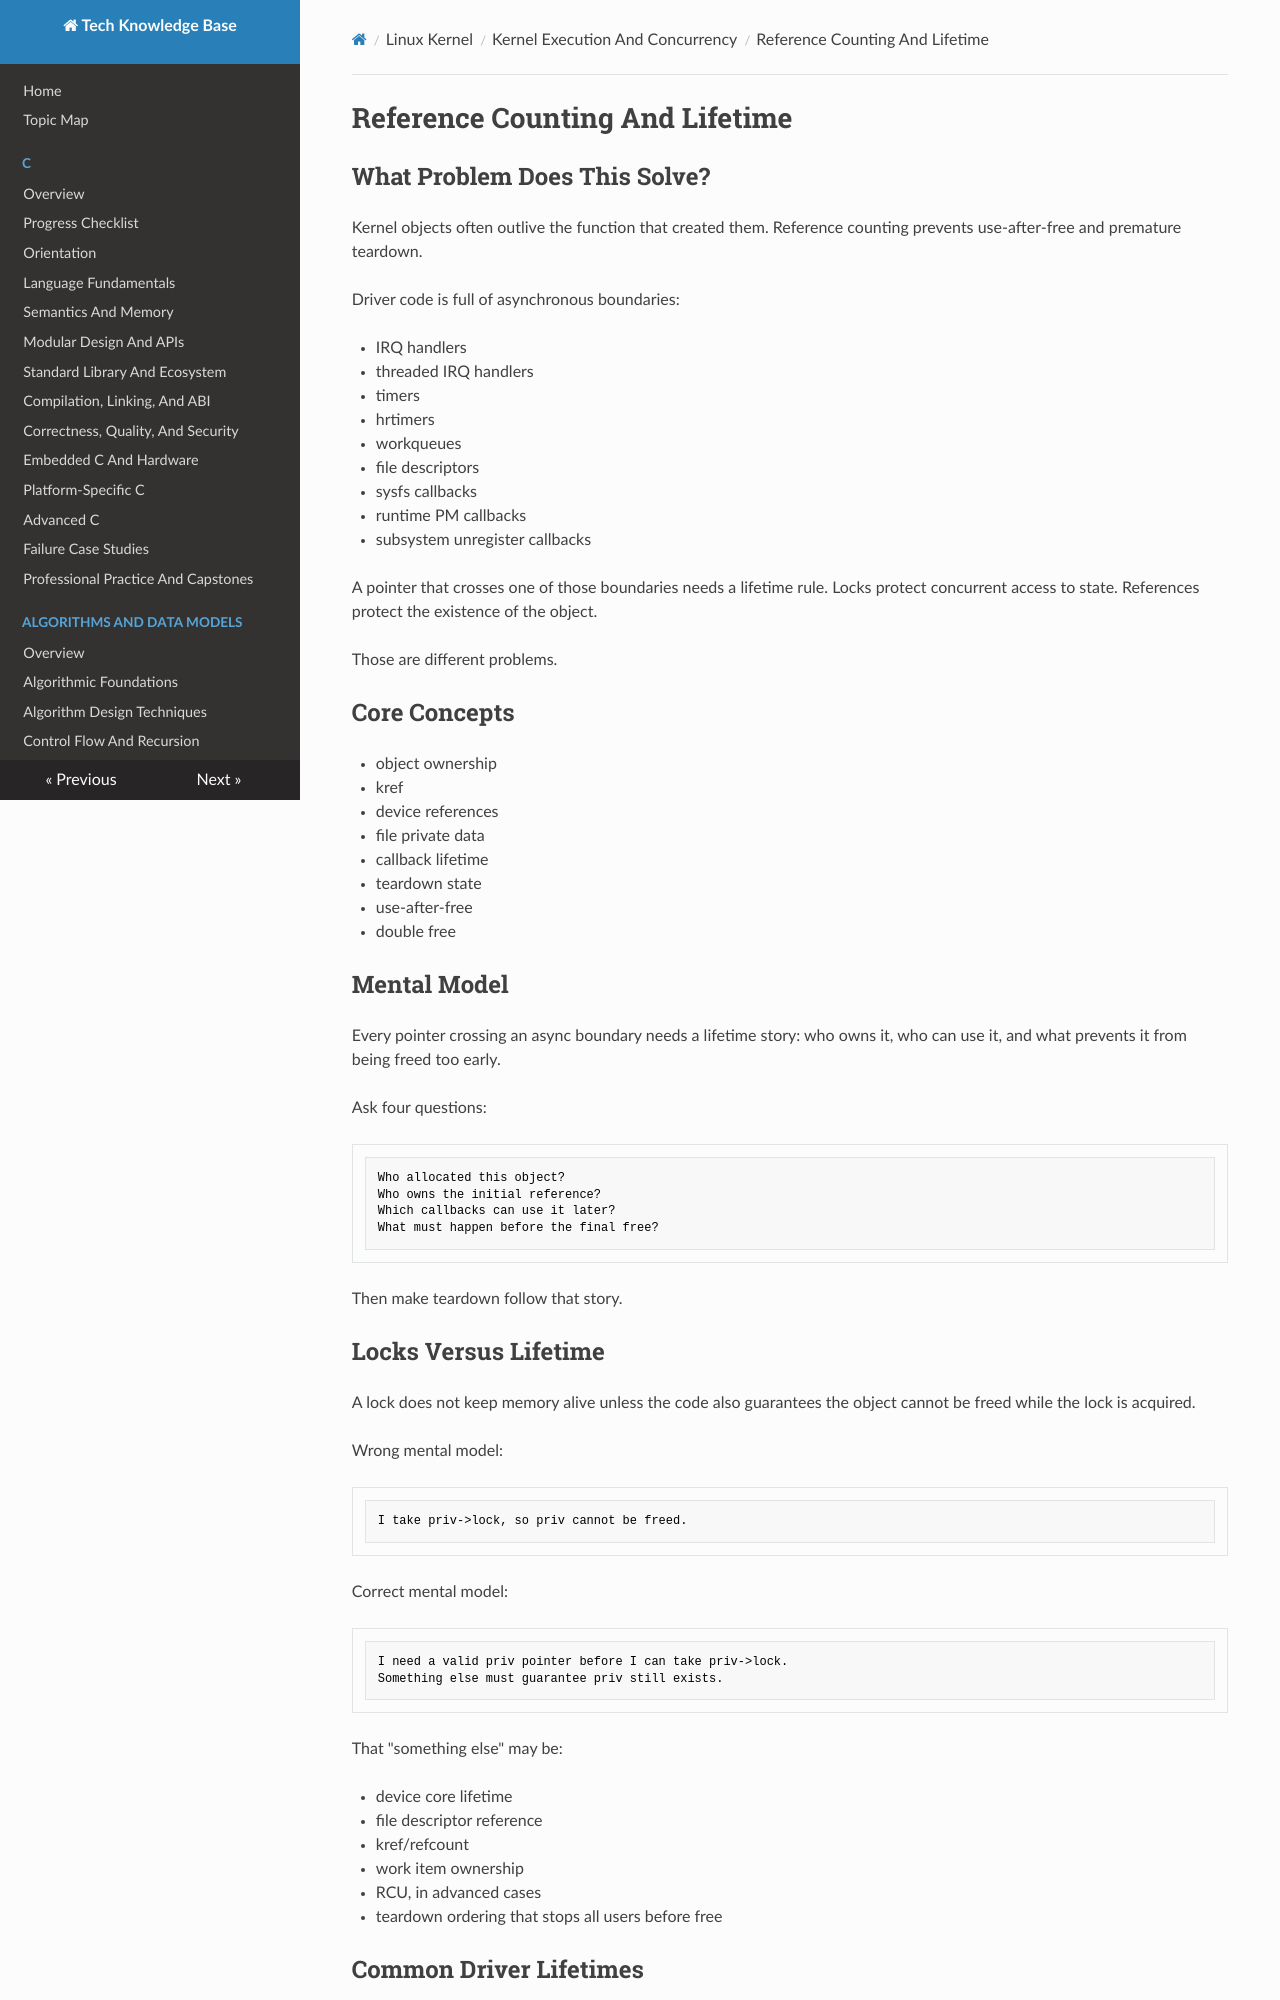

repository: fgabor98/AI-knowledge-base · page: linux-kernel/execution-and-concurrency/reference-counting-and-lifetime/index.html · generator: mkdocs

---
status: draft
reviewed: false
domain: linux-kernel
difficulty: intermediate
last_reviewed: null
---

# Reference Counting And Lifetime

## What Problem Does This Solve?

Kernel objects often outlive the function that created them. Reference counting prevents use-after-free and premature teardown.

Driver code is full of asynchronous boundaries:

- IRQ handlers
- threaded IRQ handlers
- timers
- hrtimers
- workqueues
- file descriptors
- sysfs callbacks
- runtime PM callbacks
- subsystem unregister callbacks

A pointer that crosses one of those boundaries needs a lifetime rule. Locks protect concurrent access to state. References protect the existence of the object.

Those are different problems.

## Core Concepts

- object ownership
- kref
- device references
- file private data
- callback lifetime
- teardown state
- use-after-free
- double free

## Mental Model

Every pointer crossing an async boundary needs a lifetime story: who owns it, who can use it, and what prevents it from being freed too early.

Ask four questions:

```text
Who allocated this object?
Who owns the initial reference?
Which callbacks can use it later?
What must happen before the final free?
```

Then make teardown follow that story.

## Locks Versus Lifetime

A lock does not keep memory alive unless the code also guarantees the object cannot be freed while the lock is acquired.

Wrong mental model:

```text
I take priv->lock, so priv cannot be freed.
```

Correct mental model:

```text
I need a valid priv pointer before I can take priv->lock.
Something else must guarantee priv still exists.
```

That "something else" may be:

- device core lifetime
- file descriptor reference
- kref/refcount
- work item ownership
- RCU, in advanced cases
- teardown ordering that stops all users before free
